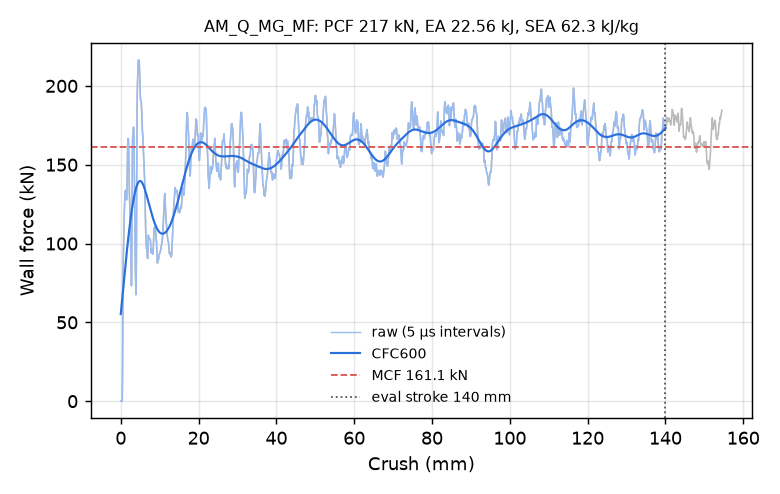

Values plotted in this chart, from the file beside it:
time_ms, crush_mm, force_kN, force_CFC600_kN
0.000000000000000000e+00, -0.000000000000000000e+00, 0.000000000000000000e+00, 5.530178753528319646e+01
5.201431922614574432e-03, 7.947787642478942871e-02, 0.000000000000000000e+00, 5.720748162594919251e+01
1.019480638206005096e-02, 1.557766497135162354e-01, 0.000000000000000000e+00, 5.913148235382375617e+01
1.518818084150552750e-02, 2.320754081010818481e-01, 0.000000000000000000e+00, 6.107179844274750025e+01
2.018155530095100403e-02, 3.083741664886474609e-01, 0.000000000000000000e+00, 6.302629951137996045e+01
2.517493069171905518e-02, 3.846729397773742676e-01, 0.000000000000000000e+00, 6.499271151179459594e+01
3.016830421984195709e-02, 4.609716832637786865e-01, 1.915836020425568620e+01, 6.696861495133373410e+01
3.516344353556632996e-02, 5.372970700263977051e-01, 5.956706604659669324e+01, 6.895145747643974232e+01
4.016222059726715088e-02, 6.136751174926757812e-01, 8.588450799539754144e+01, 7.093859375749660501e+01
4.516165703535079956e-02, 6.900594234466552734e-01, 9.545847756551960117e+01, 7.292734461963742376e+01
5.016105249524116516e-02, 7.664387822151184082e-01, 1.047539982654029416e+02, 7.491504915994548242e+01
5.515978485345840454e-02, 8.428034186363220215e-01, 1.135807974375172620e+02, 7.689909669733305009e+01
6.015742570161819458e-02, 9.191462993621826172e-01, 1.209134591200421340e+02, 7.887694606661031571e+01
6.515387445688247681e-02, 9.954655170440673828e-01, 1.265267415890874076e+02, 8.084614075107974429e+01
7.014932483434677124e-02, 1.071763873100280762e+00, 1.305549244083005362e+02, 8.280432115105479340e+01
7.514368742704391479e-02, 1.148039698600769043e+00, 1.330212747895137397e+02, 8.474923324681833492e+01
8.013711869716644287e-02, 1.224295377731323242e+00, 1.337166692208464269e+02, 8.667873347974571629e+01
8.512983471155166626e-02, 1.300534129142761230e+00, 1.326174936916145839e+02, 8.859078979681611088e+01
9.012217074632644653e-02, 1.376761198043823242e+00, 1.301940367925311364e+02, 9.048347876776786336e+01
9.511422365903854370e-02, 1.452978014945983887e+00, 1.281654137027834111e+02, 9.235497916857279677e+01
1.001061275601387024e-01, 1.529186964035034180e+00, 1.277319068424178994e+02, 9.420356359330894236e+01
1.050978079438209534e-01, 1.605386614799499512e+00, 1.355333785024343456e+02, 9.602759157008736679e+01
1.100891903042793274e-01, 1.681575894355773926e+00, 1.497219562256361769e+02, 9.782550995669035387e+01
1.150786578655242920e-01, 1.757729172706604004e+00, 1.601443488260001118e+02, 9.959586485579721682e+01
1.200665906071662903e-01, 1.833851933479309082e+00, 1.652022571553663681e+02, 1.013373212989725545e+02
1.250537931919097900e-01, 1.909956216812133789e+00, 1.666337285583484800e+02, 1.030486809522017069e+02
1.300415098667144775e-01, 1.986060857772827148e+00, 1.647218074821704192e+02, 1.047288912577849516e+02
1.350312680006027222e-01, 2.062189102172851562e+00, 1.563043459777375688e+02, 1.063770448175418011e+02
1.400230377912521362e-01, 2.138341188430786133e+00, 1.427451636014010319e+02, 1.079923683975681143e+02
1.450166702270507812e-01, 2.214514970779418945e+00, 1.321875429517976102e+02, 1.095742011885673719e+02
1.500125527381896973e-01, 2.290717601776123047e+00, 1.264160339067371126e+02, 1.111219667596116523e+02
1.550096720457077026e-01, 2.366933107376098633e+00, 1.200877288983513154e+02, 1.126351464907823896e+02
1.600065231323242188e-01, 2.443139314651489258e+00, 1.111825816579598438e+02, 1.141132576104027549e+02
1.650024503469467163e-01, 2.519326210021972656e+00, 1.023024302782239374e+02, 1.155558325665181201e+02
1.702041327953338623e-01, 2.598645925521850586e+00, 9.302713081077160950e+01, 1.169623965407213291e+02
1.751933991909027100e-01, 2.674722433090209961e+00, 8.320008498748927650e+01, 1.183324431570145236e+02
1.801805198192596436e-01, 2.750762462615966797e+00, 7.317801790422224428e+01, 1.196654092096302833e+02
1.851675361394882202e-01, 2.826797485351562500e+00, 8.229498501375456954e+01, 1.209606514603911904e+02
1.901235580444335938e-01, 2.902356863021850586e+00, 1.236489300820939263e+02, 1.222174389624188393e+02
1.950191557407379150e-01, 2.976989269256591797e+00, 1.581115691831880383e+02, 1.234349801020256621e+02
2.000487446784973145e-01, 3.053657531738281250e+00, 1.671522751128647997e+02, 1.246124816021200132e+02
2.050682157278060913e-01, 3.130163908004760742e+00, 1.695288169329783443e+02, 1.257492073808320328e+02
2.100793719291687012e-01, 3.206535816192626953e+00, 1.718811489704470148e+02, 1.268445118451530931e+02
2.150871604681015015e-01, 3.282848596572875977e+00, 1.737726873901449096e+02, 1.278978513581175065e+02
2.201065272092819214e-01, 3.359330177307128906e+00, 1.701408543354496317e+02, 1.289087870429543727e+02
2.250388413667678833e-01, 3.434477567672729492e+00, 1.581362148774834395e+02, 1.298769818066219273e+02
2.301139831542968750e-01, 3.511793851852416992e+00, 1.384779122930723361e+02, 1.308021862678405114e+02
2.351253479719161987e-01, 3.588132143020629883e+00, 1.138397347818226564e+02, 1.316842088518634171e+02
2.401746809482574463e-01, 3.665043830871582031e+00, 9.430044874508632802e+01, 1.325228713210710225e+02
2.450465112924575806e-01, 3.739247560501098633e+00, 8.526702300860499406e+01, 1.333179588258718695e+02
2.501541674137115479e-01, 3.817039489746093750e+00, 7.676243722812691317e+01, 1.340691767572104709e+02
2.550140619277954102e-01, 3.891054153442382812e+00, 6.750935524276736999e+01, 1.347761194356054659e+02
2.600704133510589600e-01, 3.968058109283447266e+00, 7.128162271741963707e+01, 1.354382477720944848e+02
2.651219367980957031e-01, 4.044984817504882812e+00, 1.029838247616989548e+02, 1.360548799940443132e+02
2.701414227485656738e-01, 4.121419429779052734e+00, 1.534165643054540169e+02, 1.366252127806170620e+02
2.750839889049530029e-01, 4.196676254272460938e+00, 1.878722247132915015e+02, 1.371483833559660468e+02
2.801426053047180176e-01, 4.273691654205322266e+00, 1.993453731444762127e+02, 1.376235537777037052e+02
2.850896120071411133e-01, 4.348998546600341797e+00, 2.060884780558650391e+02, 1.380499821538832066e+02
2.900217473506927490e-01, 4.424070358276367188e+00, 2.117290563515885822e+02, 1.384270641158466333e+02
2.950883209705352783e-01, 4.501178741455078125e+00, 2.152700309330718653e+02, 1.387543534130666956e+02
... 2,198 more rows
